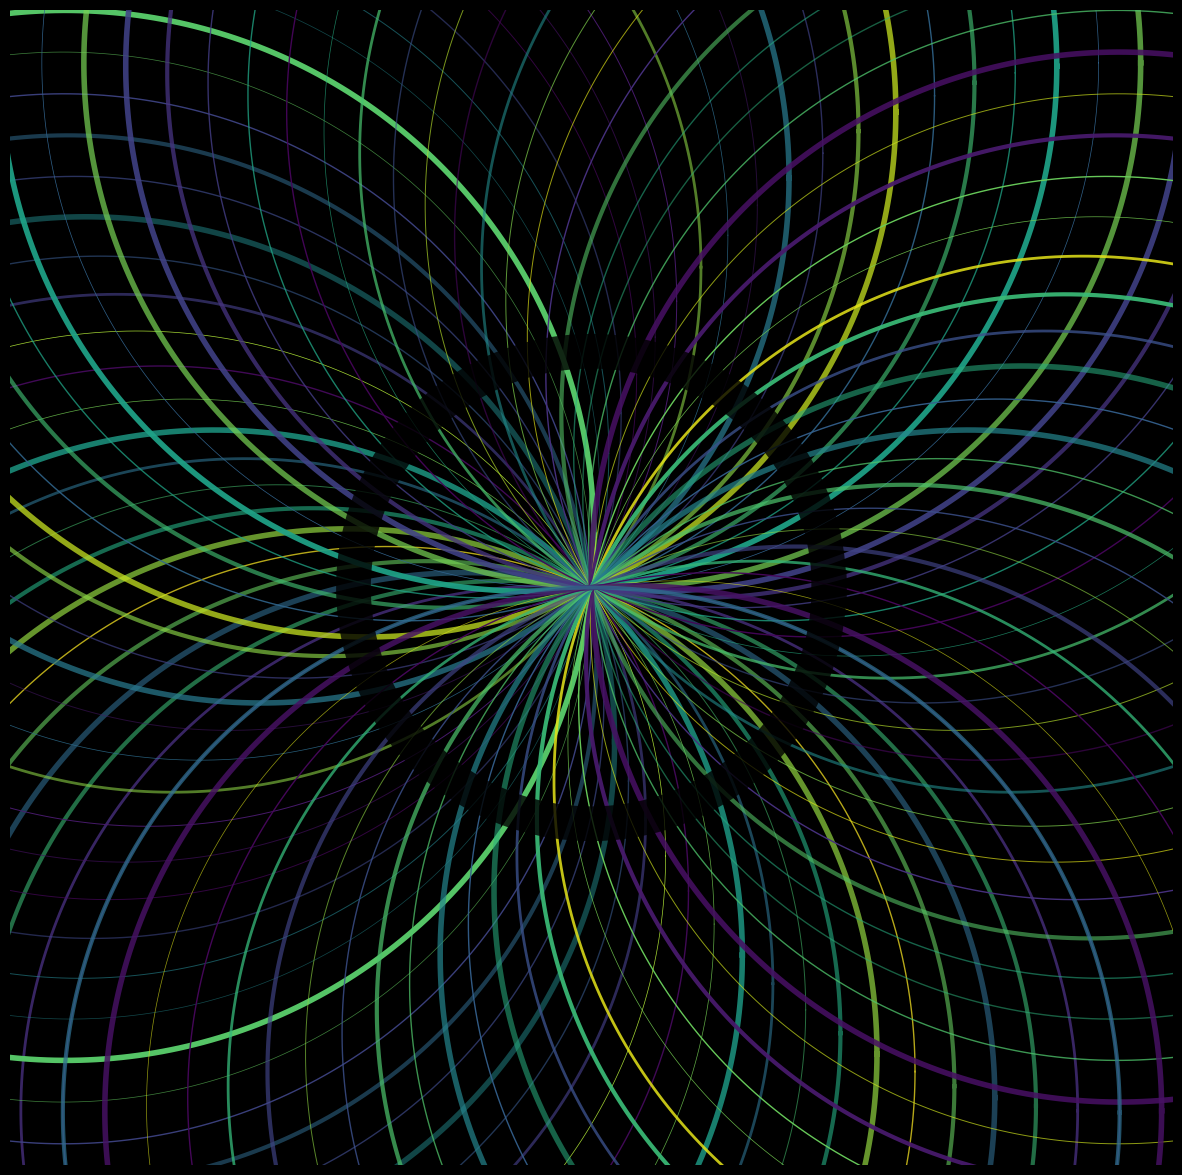

Here is the Python script that generated this plot: (Note: this script raises an exception after producing the figure.)
import matplotlib.pylab as plt
import numpy as np
import pandas as pd
from math import cos, sin,log,tan,gamma,pi,exp,sqrt
from mpl_toolkits.mplot3d import Axes3D
import matplotlib

colors = matplotlib.cm.get_cmap('viridis')
n = 0

p = plt.figure(figsize=(15,15),facecolor='black',dpi=400)
p = plt.axis('off')
s = 0.5
p = plt.xlim(-1.1,1.1)
p = plt.ylim(-1.1,1.1)

for i in np.linspace(-pi,pi,80):
    X = np.array([cos(t) + sin(i)  for t in np.linspace(0,2*pi,400)])
    Y = np.array([sin(t) + cos(i) for t in np.linspace(0,2*pi,400)])
    plt.plot(X,Y,lw=np.random.choice([1,1,0.5,0.7,3,4,2]),alpha=np.random.uniform(0.5,1),color = colors(np.random.uniform(0,1)))

X = np.array([0.45*cos(t) for t in np.linspace(0,2*pi,400)])
Y = np.array([0.45*sin(t) for t in np.linspace(0,2*pi,400)])
plt.plot(X,Y,lw=25,alpha=0.8,color = 'black',zorder=100)
plt.savefig(f'C:/Users/<user>/Pictures/RandomPlots/27112019.png',facecolor='black')